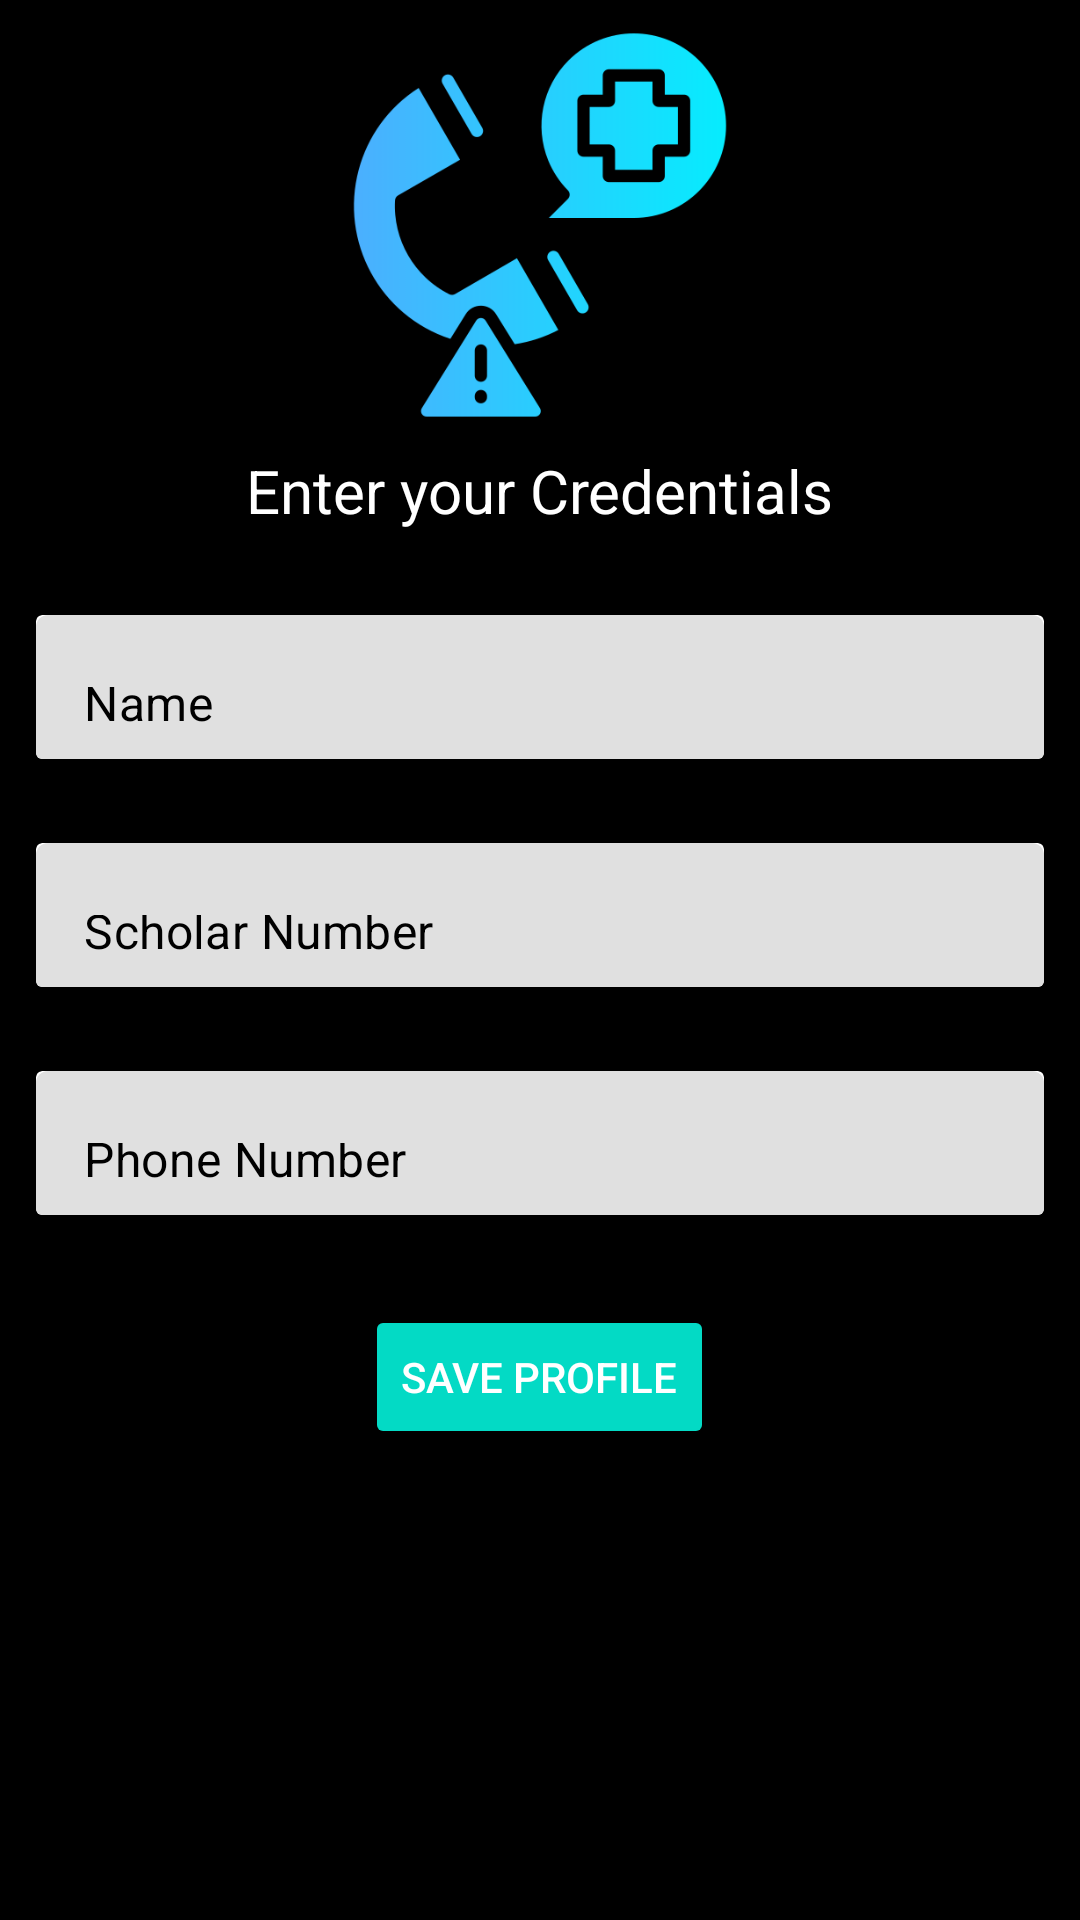

Layout XML and referenced resources for this Android screen:
<!-- AndroidManifest.xml: application theme Theme.RapidRescue -->
<!-- res/layout/activity_profile.xml -->
<?xml version="1.0" encoding="utf-8"?>
<LinearLayout xmlns:android="http://schemas.android.com/apk/res/android"
    xmlns:tools="http://schemas.android.com/tools"
    android:layout_width="match_parent"
    xmlns:app="http://schemas.android.com/apk/res-auto"
    android:background="#000000"
    android:orientation="vertical"
    android:gravity="center_horizontal"
    android:layout_height="match_parent">

    <ImageView
        android:layout_width="150dp"
        android:layout_height="150dp"
        android:src="@drawable/emergency"
        android:layout_gravity="center_horizontal" />

    <TextView
        android:layout_width="wrap_content"
        android:layout_height="wrap_content"
        android:text="Enter your Credentials"
        android:textColor="#FFFF"
        android:textSize="20sp" />

    <com.google.android.material.card.MaterialCardView
        android:layout_marginTop="28dp"
        android:layout_width="336dp"
        app:cardCornerRadius="2dp"
        android:layout_height="48dp">

        <com.google.android.material.textfield.TextInputLayout
            android:layout_width="match_parent"
            android:layout_height="50dp"
            app:hintEnabled="false"
            android:background="@drawable/border"
            app:boxStrokeWidth="0dp"
            app:boxStrokeWidthFocused="0dp"
            app:cursorColor="@color/black">

            <com.google.android.material.textfield.TextInputEditText
                android:id="@+id/nameEtProfile"
                android:textColorHint="#000000"
                android:textColor="#000000"
                android:layout_width="match_parent"
                android:layout_height="50dp"
                android:background="@drawable/border"
                android:hint="Name"
                android:inputType="text"
                android:paddingLeft="16dp"
                android:paddingBottom="10dp"
                android:cursorVisible="true"/>

        </com.google.android.material.textfield.TextInputLayout>

    </com.google.android.material.card.MaterialCardView>

    <com.google.android.material.card.MaterialCardView
        android:layout_marginTop="28dp"
        android:layout_width="336dp"
        app:cardCornerRadius="2dp"
        android:layout_height="48dp">

        <com.google.android.material.textfield.TextInputLayout
            android:layout_width="match_parent"
            android:layout_height="50dp"
            app:hintEnabled="false"
            android:background="@drawable/border"
            app:boxStrokeWidth="0dp"
            app:boxStrokeWidthFocused="0dp"
            app:cursorColor="@color/black">

            <com.google.android.material.textfield.TextInputEditText
                android:id="@+id/scholarNumberProfile"
                android:textColorHint="#000000"
                android:textColor="#000000"
                android:layout_width="match_parent"
                android:layout_height="50dp"
                android:background="@drawable/border"
                android:hint="Scholar Number"
                android:inputType="text"
                android:paddingLeft="16dp"
                android:paddingBottom="10dp"
                android:cursorVisible="true"/>

        </com.google.android.material.textfield.TextInputLayout>

    </com.google.android.material.card.MaterialCardView>

    <com.google.android.material.card.MaterialCardView
        android:layout_marginTop="28dp"
        android:layout_width="336dp"
        app:cardCornerRadius="2dp"
        android:layout_height="48dp">

        <com.google.android.material.textfield.TextInputLayout
            android:layout_width="match_parent"
            android:layout_height="50dp"
            app:hintEnabled="false"
            android:background="@drawable/border"
            app:boxStrokeWidth="0dp"
            app:boxStrokeWidthFocused="0dp"
            app:cursorColor="@color/black">

            <com.google.android.material.textfield.TextInputEditText
                android:id="@+id/phoneNumberProfile"
                android:textColorHint="#000000"
                android:textColor="#000000"
                android:layout_width="match_parent"
                android:layout_height="50dp"
                android:background="@drawable/border"
                android:hint="Phone Number"
                android:inputType="text"
                android:paddingLeft="16dp"
                android:paddingBottom="10dp"
                android:cursorVisible="true"/>

        </com.google.android.material.textfield.TextInputLayout>

    </com.google.android.material.card.MaterialCardView>

    <Button
        android:id="@+id/btnSaveProfile"
        android:layout_marginTop="30sp"
        android:backgroundTint="@color/teal_200"
        android:text="Save profile"
        android:textColor="#FFFFFF"
        android:layout_width="wrap_content"
        android:layout_height="wrap_content" />
</LinearLayout>
<!-- resources referenced by this layout -->
<resources>
  <color name="black">#FF000000</color>
  <color name="teal_200">#FF03DAC5</color>
  <!-- drawable emergency: png bitmap (drawable, 22106 bytes) -->
  <style name="Theme.RapidRescue" parent="Theme.MaterialComponents.DayNight.DarkActionBar">
          
          <item name="colorPrimary">#00e6c5</item>
          <item name="colorPrimaryVariant">@color/purple_700</item>
          <item name="colorOnPrimary">@color/white</item>
          
          <item name="colorSecondary">@color/teal_200</item>
          <item name="colorSecondaryVariant">@color/teal_200</item>
          <item name="colorOnSecondary">@color/black</item>
          
          <item name="android:statusBarColor">@color/black</item>
          
      </style>
  <color name="purple_700">#FF3700B3</color>
  <color name="white">#FFFFFFFF</color>
</resources>
